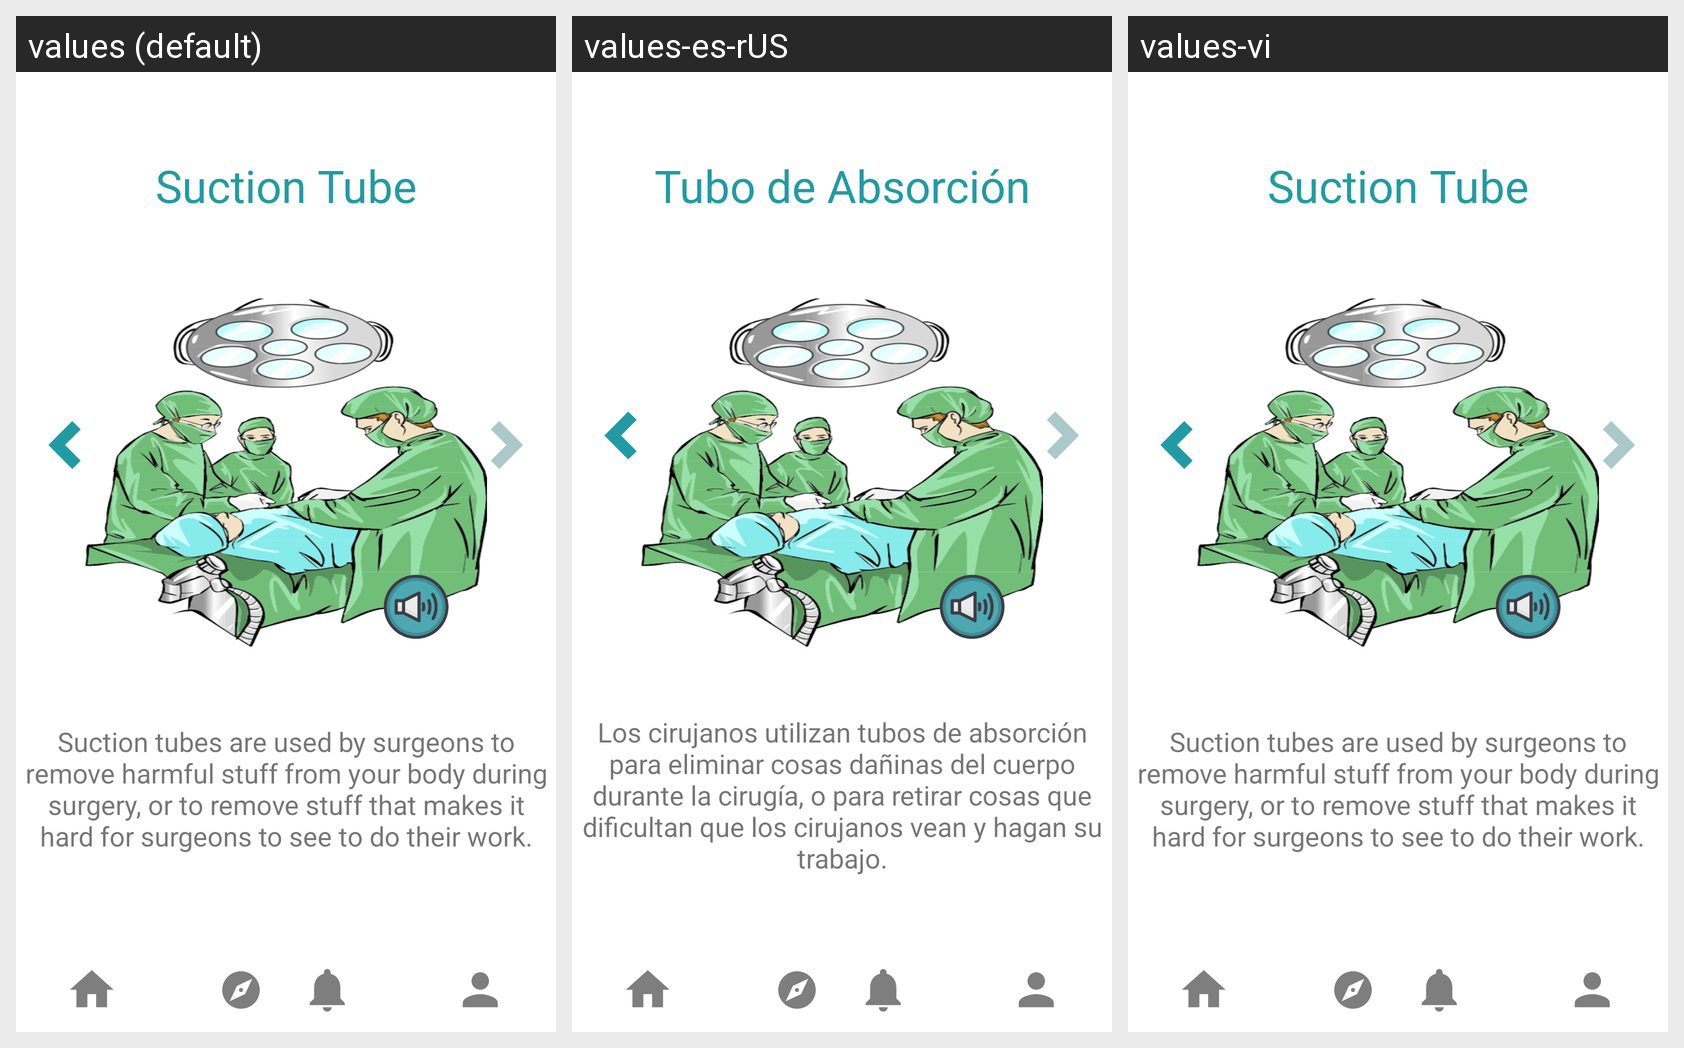

Translations of the strings shown on this Android screen, per locale in the grid:
Android screen res/layout/activity_to_suction_tube2.xml rendered under 3 locales, left to right: values (default), values-es-rUS, values-vi. Device: Nexus 5 (rendered at 1080×1920; each locale shown at half size, 540×960, under a caption strip naming it); theme Theme.KidMD.
Strings drawn on this screen, with the default value and each locale's value (text and hints the layout hard-codes, and strings that could not be matched under every locale, appear in the picture but are not listed):

suctionTube
  values: Suction Tube
  values-es-rUS: Tubo de Absorción
  values-vi: Suction Tube  [not translated; the default value is used]

suctionTube_use
  values: Suction tubes are used by surgeons to remove harmful stuff from your body during surgery, or to remove stuff that makes it hard for surgeons to see to do their work.
  values-es-rUS: Los cirujanos utilizan tubos de absorción para eliminar cosas dañinas del cuerpo durante la cirugía, o para retirar cosas que dificultan que los cirujanos vean y hagan su trabajo.
  values-vi: Suction tubes are used by surgeons to remove harmful stuff from your body during surgery, or to remove stuff that makes it hard for surgeons to see to do their work.  [not translated; the default value is used]
